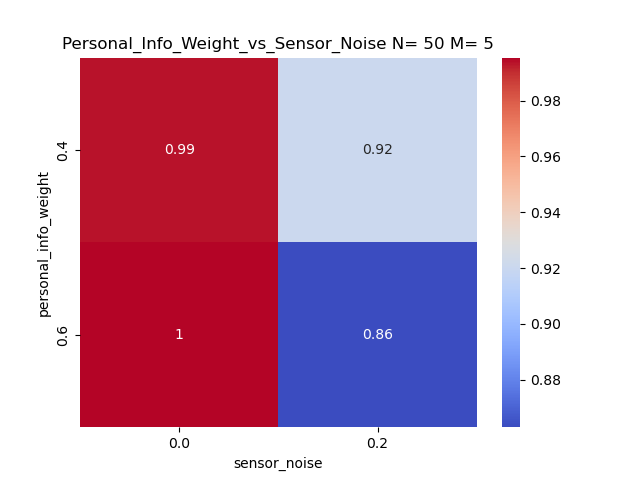

Values plotted in this chart, from the file beside it:
personal_info_weight, 0.0, 0.2
0.4, 0.9936, 0.9208
0.6, 0.9954, 0.863
